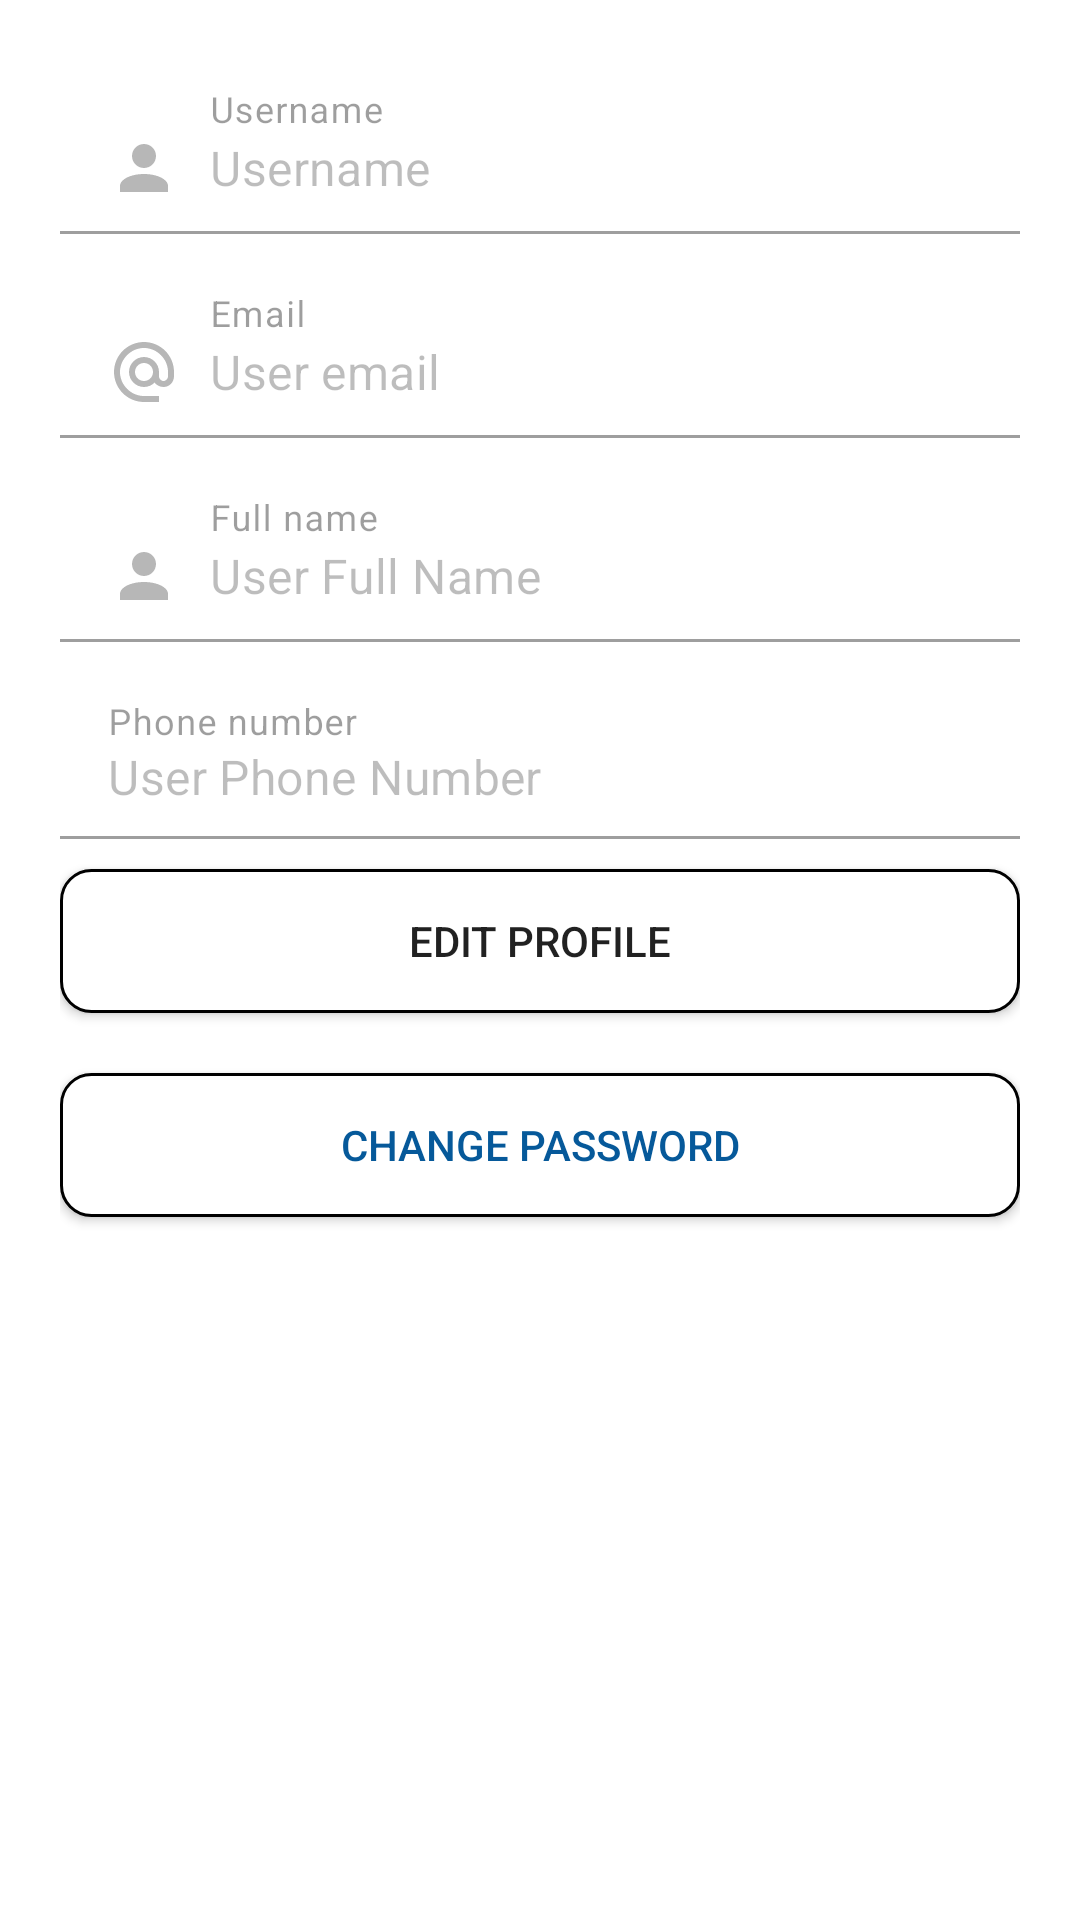

Layout XML and referenced resources for this Android screen:
<!-- AndroidManifest.xml: application theme Theme.TroTot -->
<!-- res/layout/fragment_profile_info.xml -->
<?xml version="1.0" encoding="utf-8"?>
<LinearLayout xmlns:android="http://schemas.android.com/apk/res/android"
    xmlns:app="http://schemas.android.com/apk/res-auto"
    xmlns:tools="http://schemas.android.com/tools"
    android:layout_width="match_parent"
    android:layout_height="match_parent"
    android:orientation="vertical"
    android:padding="20dp"
    tools:context=".Fragment.ProfileInfoFragment">

    <com.google.android.material.textfield.TextInputLayout
        android:layout_width="match_parent"
        android:layout_height="wrap_content"
        android:layout_marginBottom="10dp"
        android:enabled="false"
        android:hint="Username"
        app:boxBackgroundColor="@null"
        app:boxBackgroundMode="filled">

        <com.google.android.material.textfield.TextInputEditText
            android:id="@+id/profile_info_username"
            android:layout_width="match_parent"
            android:layout_height="wrap_content"
            android:drawableLeft="@drawable/ic_profile"
            android:drawablePadding="10dp"
            android:text="Username" />

    </com.google.android.material.textfield.TextInputLayout>

    <com.google.android.material.textfield.TextInputLayout
        android:layout_width="match_parent"
        android:layout_height="wrap_content"
        android:layout_marginBottom="10dp"
        android:enabled="false"
        android:hint="Email"
        app:boxBackgroundColor="@null"
        app:boxBackgroundMode="filled">

        <com.google.android.material.textfield.TextInputEditText
            android:id="@+id/profile_info_email"
            android:layout_width="match_parent"
            android:layout_height="wrap_content"
            android:drawableLeft="@drawable/ic_email_2"
            android:drawablePadding="10dp"
            android:text="User email" />

    </com.google.android.material.textfield.TextInputLayout>

    <com.google.android.material.textfield.TextInputLayout
        android:layout_width="match_parent"
        android:layout_height="wrap_content"
        android:layout_marginBottom="10dp"
        android:enabled="false"
        android:hint="Full name"
        app:boxBackgroundColor="@null"
        app:boxBackgroundMode="filled">

        <com.google.android.material.textfield.TextInputEditText
            android:id="@+id/profile_info_fullName"
            android:layout_width="match_parent"
            android:layout_height="wrap_content"
            android:drawableLeft="@drawable/ic_profile"
            android:drawablePadding="10dp"
            android:text="User Full Name" />
    </com.google.android.material.textfield.TextInputLayout>

    <com.google.android.material.textfield.TextInputLayout
        android:layout_width="match_parent"
        android:layout_height="wrap_content"
        android:layout_marginBottom="10dp"
        android:enabled="false"
        android:hint="Phone number"
        app:boxBackgroundColor="@null"
        app:boxBackgroundMode="filled">

        <com.google.android.material.textfield.TextInputEditText
            android:id="@+id/profile_info_phoneNumber"
            android:layout_width="match_parent"
            android:layout_height="wrap_content"
            android:drawableLeft="@drawable/ic_phone_2"
            android:drawablePadding="10dp"
            android:text="User Phone Number" />
    </com.google.android.material.textfield.TextInputLayout>

    <Button
        android:id="@+id/btn_EditProfile"
        android:layout_gravity="center"
        android:layout_width="match_parent"
        android:background="@drawable/custom_input"
        android:layout_height="wrap_content"
        android:text="Edit Profile" />

    <Button
        android:id="@+id/btn_changePassword"
        android:layout_width="match_parent"
        android:layout_height="wrap_content"
        android:background="@drawable/custom_input"
        android:layout_marginTop="20dp"
        android:text="Change Password"
        android:textColor="@color/primary"
        android:theme="@style/Theme.ButtonColor"
        android:layout_gravity="center"
        android:layout_marginBottom="?attr/actionBarSize"
        />

</LinearLayout>
<!-- resources referenced by this layout -->
<resources>
  <color name="primary">#06599A</color>
  <!-- drawable custom_input (drawable) -->
  <?xml version="1.0" encoding="utf-8"?>
  <selector xmlns:android="http://schemas.android.com/apk/res/android">
      <item android:state_enabled="true" android:state_focused="true">
          <shape android:shape="rectangle">
              <solid android:color="@color/white"/>
              <corners android:radius="10dp"/>
              <stroke android:color="@color/design_default_color_primary" android:width="1dp"/>
          </shape>
      </item>
  
      <item android:state_enabled="true" >
          <shape android:shape="rectangle">
              <solid android:color="@color/white"/>
              <corners android:radius="10dp"/>
              <stroke android:color="@color/black" android:width="1dp"/>
          </shape>
      </item>
  
  </selector>
  <!-- drawable ic_email_2 (drawable) -->
  <vector android:height="24dp" android:tint="#B7B7B7"
      android:viewportHeight="24" android:viewportWidth="24"
      android:width="24dp" xmlns:android="http://schemas.android.com/apk/res/android">
      <path android:fillColor="@android:color/white" android:pathData="M12,2C6.48,2 2,6.48 2,12s4.48,10 10,10h5v-2h-5c-4.34,0 -8,-3.66 -8,-8s3.66,-8 8,-8 8,3.66 8,8v1.43c0,0.79 -0.71,1.57 -1.5,1.57s-1.5,-0.78 -1.5,-1.57L17,12c0,-2.76 -2.24,-5 -5,-5s-5,2.24 -5,5 2.24,5 5,5c1.38,0 2.64,-0.56 3.54,-1.47 0.65,0.89 1.77,1.47 2.96,1.47 1.97,0 3.5,-1.6 3.5,-3.57L22,12c0,-5.52 -4.48,-10 -10,-10zM12,15c-1.66,0 -3,-1.34 -3,-3s1.34,-3 3,-3 3,1.34 3,3 -1.34,3 -3,3z"/>
  </vector>
  <!-- drawable ic_profile (drawable) -->
  <vector xmlns:android="http://schemas.android.com/apk/res/android"
      android:width="24dp"
      android:height="24dp"
      android:viewportWidth="24"
      android:viewportHeight="24">
    <path
        android:pathData="M12,4C13.061,4 14.078,4.421 14.828,5.172C15.579,5.922 16,6.939 16,8C16,9.061 15.579,10.078 14.828,10.828C14.078,11.579 13.061,12 12,12C10.939,12 9.922,11.579 9.172,10.828C8.421,10.078 8,9.061 8,8C8,6.939 8.421,5.922 9.172,5.172C9.922,4.421 10.939,4 12,4M12,14C16.42,14 20,15.79 20,18V20H4V18C4,15.79 7.58,14 12,14Z"
        android:fillColor="#B7B7B7"/>
  </vector>
  <style name="Theme.ButtonColor" parent="Theme.AppCompat.DayNight">
          <item name="android:textColor">#1C9FE2</item>
          <item name="android:background">#FFFFFF</item>
      </style>
  <style name="Theme.TroTot" parent="Theme.MaterialComponents.DayNight.NoActionBar">
          
          <item name="colorPrimary">@color/primary</item>
          <item name="colorPrimaryVariant">@color/primary</item>
          <item name="colorOnPrimary">@color/white</item>
          
          <item name="colorSecondary">@color/teal_200</item>
          <item name="colorSecondaryVariant">@color/teal_700</item>
          <item name="colorOnSecondary">@color/black</item>
          
          <item name="android:statusBarColor" tools:targetApi="l">@color/primary</item>
          
          <item name="windowActionBar">false</item>
      </style>
  <color name="white">#FFFFFFFF</color>
  <color name="black">#FF000000</color>
  <color name="teal_200">#FF03DAC5</color>
  <color name="teal_700">#FF018786</color>
</resources>
